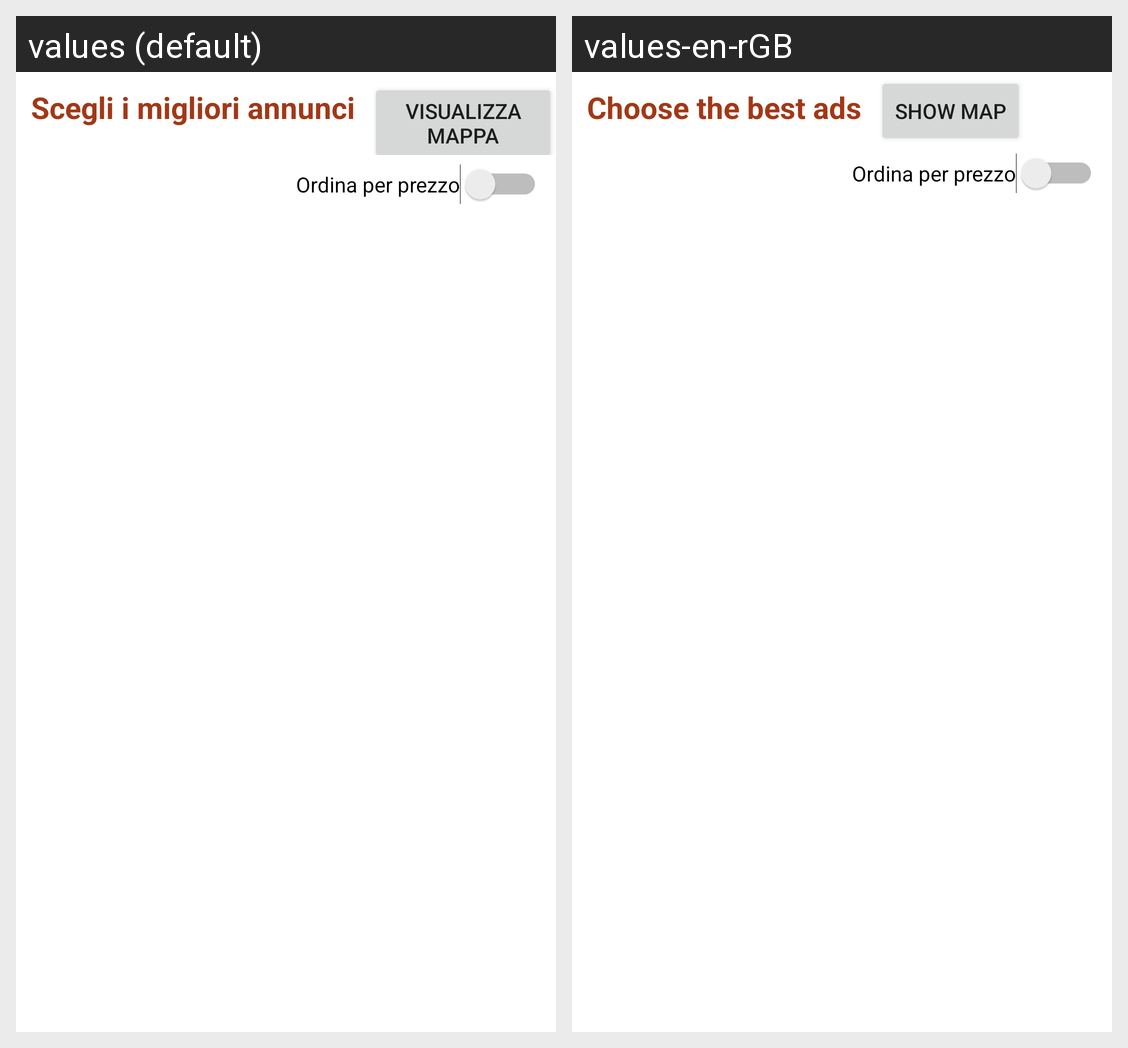

This grid shows one Android layout under two languages. Give, for every string resource on the screen, its name, the default text and each shown locale's text.
Android screen res/layout/activity_lista_annunci.xml rendered under 2 locales, left to right: values (default), values-en-rGB. Device: Nexus 5 (rendered at 1080×1920; each locale shown at half size, 540×960, under a caption strip naming it); theme Theme.MyApplication.
Strings drawn on this screen, with the default value and each locale's value (text and hints the layout hard-codes, and strings that could not be matched under every locale, appear in the picture but are not listed):

scegliAnnunci
  values: Scegli i migliori annunci
  values-en-rGB: Choose the best ads

mappa
  values: Visualizza mappa
  values-en-rGB: show map
